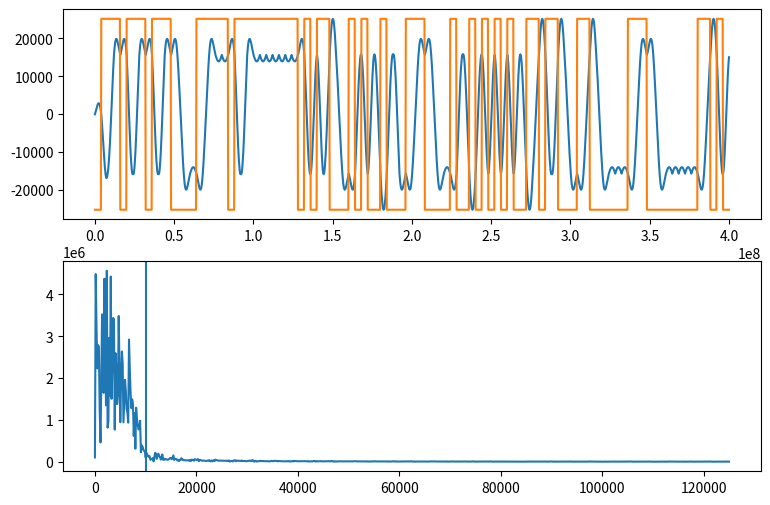

The script that saved this image:
import numpy as np 
import matplotlib.pyplot as plt 
from scipy.fft import rfft, fft, rfftfreq, fftfreq  # scipy.fft is preferred over np.fft for speed

# functions
def comm_sinc(x):
	return np.sinc(np.pi*x)/(np.pi*x)

# define the shape of the raised cosine pulse
def rc_pulse(t, T, beta):
    p = np.zeros_like(t)
    denom = 1 - (2*beta*t/T)**2
    singular = np.isclose(denom, 0, atol=1e-9)
    safe = ~singular
    p[safe] = 1/T*np.sinc(t[safe]/T) * np.cos(np.pi*beta*t[safe]/T) / denom[safe]
    p[singular] = (np.pi/4)*np.sinc(1/(2*beta))
    return p

# define constants
Fs=250e3
Rb = 15.625e3 # bit rate
T = 1/Rb # time for one bit

f_cutoff = 10e3 # Hz, desired cutoff to choose beta
# N_bits = 5
# duration = T*N_bits

# # define functions
# beta=0.5
# t = np.linspace(0,duration,int(Fs*duration))
# RC_pulse = RC_impulse(t,T,beta)
# RC = RC_t(t,T,beta)

beta = 2/Rb*f_cutoff-1
print(f"Selected beta: {beta:.2f}")
# beta = 0.5 # roll off factor (0 = rectangular filter)
# theoretical BW
BW_RC = Rb/2*(1+beta) # converges to Rb in beta=1 (square wave) limit

span_symbols = 2   # truncate the pulse's tails at +/- this many symbol periods (see caveat below)

t_pulse = np.arange(-span_symbols*T, span_symbols*T, 1/Fs)
p_t = rc_pulse(t_pulse, T, beta)

# random symbol sequence
Nsym = 100
b = np.random.choice([-1,1], size=Nsym)

# build the waveform by superposition (this is the part that replaces simple concatenation)
samples_per_sym = int(Fs*T)
x = np.zeros(Nsym*samples_per_sym)
for k, bk in enumerate(b):
	start = k*samples_per_sym
	advance_len = min(len(p_t),len(x)-start)
	x[start:start+advance_len] += bk*p_t[0:advance_len]   # note: += , not =, since pulses overlap

# build time array
t = np.linspace(0,Nsym*samples_per_sym*Fs,Nsym*samples_per_sym)

# build ground truth
gt = max(abs(x))*np.repeat(b,samples_per_sym)

# concolve with matched filter

# compute fft
freq = rfftfreq(np.size(x),d=1./Fs)
ft = np.abs(rfft(x))


# build plot
fig,(ax1,ax2) = plt.subplots(2,1,figsize=(9,6))
ax1.plot(t,x) # real signal
ax1.plot(t,gt)#  ground truth

ax2.plot(freq,ft)
ax2.axvline(BW_RC,label="RC Bandwidth")
plt.show()
